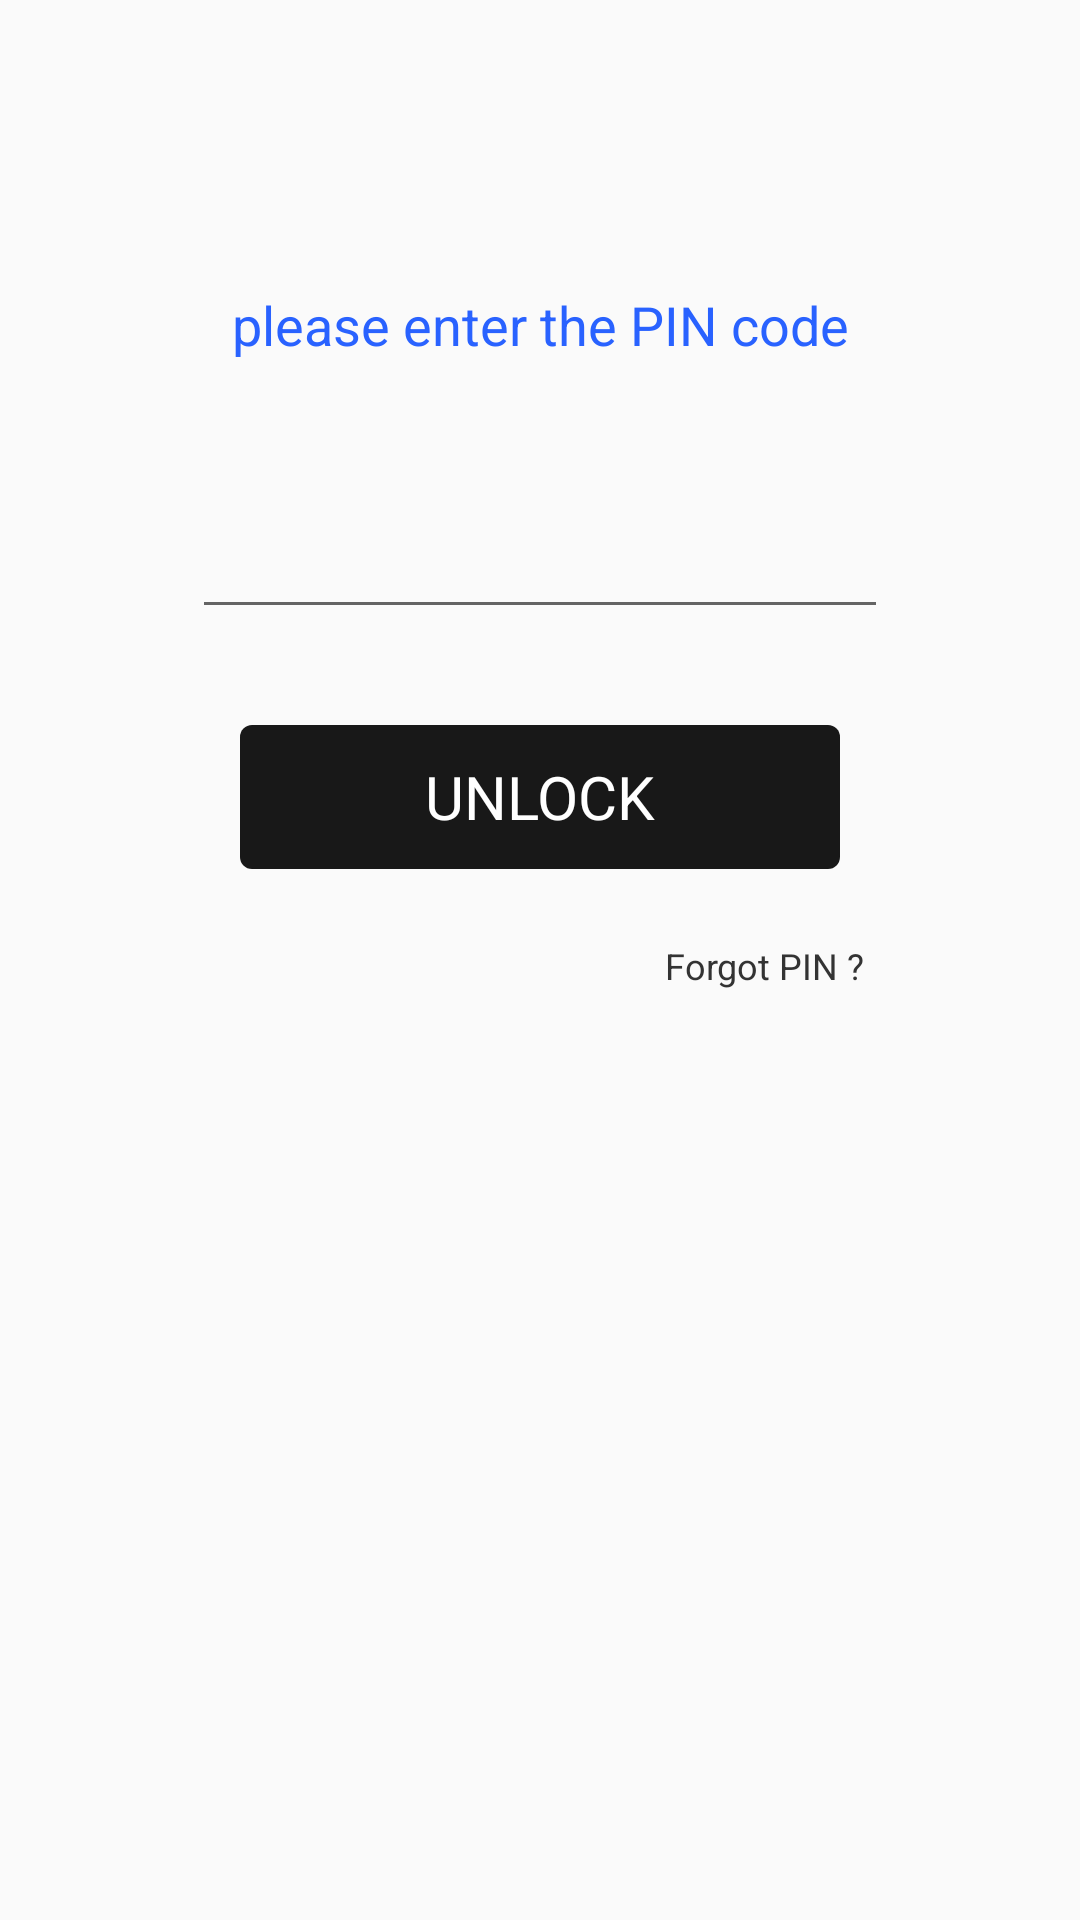

Layout XML and referenced resources for this Android screen:
<!-- AndroidManifest.xml: application theme AppTheme -->
<!-- res/layout/activity_enter_pin.xml -->
<?xml version="1.0" encoding="utf-8"?>
<RelativeLayout xmlns:android="http://schemas.android.com/apk/res/android"
    android:orientation="vertical" android:layout_width="match_parent"
    android:layout_height="match_parent">


    <LinearLayout
        android:layout_width="match_parent"
        android:layout_height="wrap_content"
        android:layout_alignParentStart="true"
        android:layout_alignParentTop="true"
        android:layout_marginTop="96dp"
        android:gravity="center"
        android:orientation="vertical"
        >

        <TextView
            android:layout_width="match_parent"
            android:textAppearance="@style/TextAppearance.Title"
            android:layout_height="match_parent"
            android:layout_gravity="center"
            android:layout_marginBottom="32dp"
            android:gravity="center"
            android:text="please enter the PIN code"
            android:textColor="@color/zen_color"
        />

        <EditText
            android:id="@+id/editText_pin1"
            android:importantForAutofill="no"
            android:layout_width="match_parent"
            android:layout_height="wrap_content"
            android:layout_gravity="center"
            android:layout_marginLeft="64dp"
            android:layout_marginRight="64dp"
            android:gravity="center"
            android:inputType="text|textPassword"
            android:textColor="@color/primary_text"
            android:textSize="30sp"
            />



        <Button
            android:id="@+id/btn_verify_pin"
            android:layout_width="200dp"
            android:layout_marginTop="32dp"
            android:layout_height="wrap_content"
            android:layout_gravity="center"
            android:layout_weight="0"
            android:textAppearance="@style/TextAppearance.Title"
            android:background="@drawable/button_send"
            android:gravity="center"
            android:text="UNLOCK"
            android:textColor="@android:color/white"
            android:textSize="20sp"
            />


        <TextView
            android:id="@+id/textView_forgot_pin"
            android:layout_width="match_parent"
            android:layout_height="wrap_content"
            android:layout_marginLeft="64dp"
            android:layout_marginRight="64dp"
            android:layout_marginTop="16dp"
            android:gravity="right"
            android:padding="8dp"
            android:text="Forgot PIN ?"
            android:textSize="12sp"
            />

    </LinearLayout>

</RelativeLayout>
<!-- resources referenced by this layout -->
<resources>
  <color name="primary_text">#212121</color>
  <color name="zen_color">#2962ff</color>
  <!-- drawable button_send (drawable) -->
  <?xml version="1.0" encoding="utf-8" ?>
  <selector xmlns:android="http://schemas.android.com/apk/res/android">
    <item android:state_pressed="true">
      <shape>
        <solid
            android:color="@color/zen_color"/>
        <corners android:radius="4dp"/>
      </shape>
    </item>
    <item>
      <shape>
        <solid
            android:color="@color/grey_h"/>
        <corners android:radius="4dp"/>
  
      </shape>
    </item>
  </selector>
  <style name="TextAppearance.Title" parent="android:TextAppearance">
      <item name="android:textSize">18sp</item>
      <item name="fontPath">fonts/bold.otf</item>
    </style>
  <style name="AppTheme" parent="Theme.AppCompat.Light.NoActionBar">
      
      <item name="colorPrimary">@color/colorPrimary</item>
      <item name="colorPrimaryDark">@color/colorPrimaryDark</item>
      <item name="colorAccent">@color/colorAccent</item>
  
      <item name="android:textColor">@color/app_text_label</item>
      <item name="android:buttonStyle">@style/NormalButton</item>
    </style>
  <color name="grey_h">#e6000000</color>
  <color name="colorPrimary">@color/app_blue</color>
  <color name="colorPrimaryDark">@color/app_darkblue</color>
  <color name="colorAccent">@color/app_lightblue</color>
  <color name="app_text_label">#333333</color>
  <style name="NormalButton" parent="Widget.AppCompat.Button.Colored">
      <item name="android:stateListAnimator">@null</item>
      <item name="android:colorButtonNormal">@color/app_blue</item>
      <item name="android:textColor">@android:color/white</item>
    </style>
  <color name="app_blue">#007a90</color>
  <color name="app_darkblue">#011c38</color>
  <color name="app_lightblue">#42c1c0</color>
</resources>
